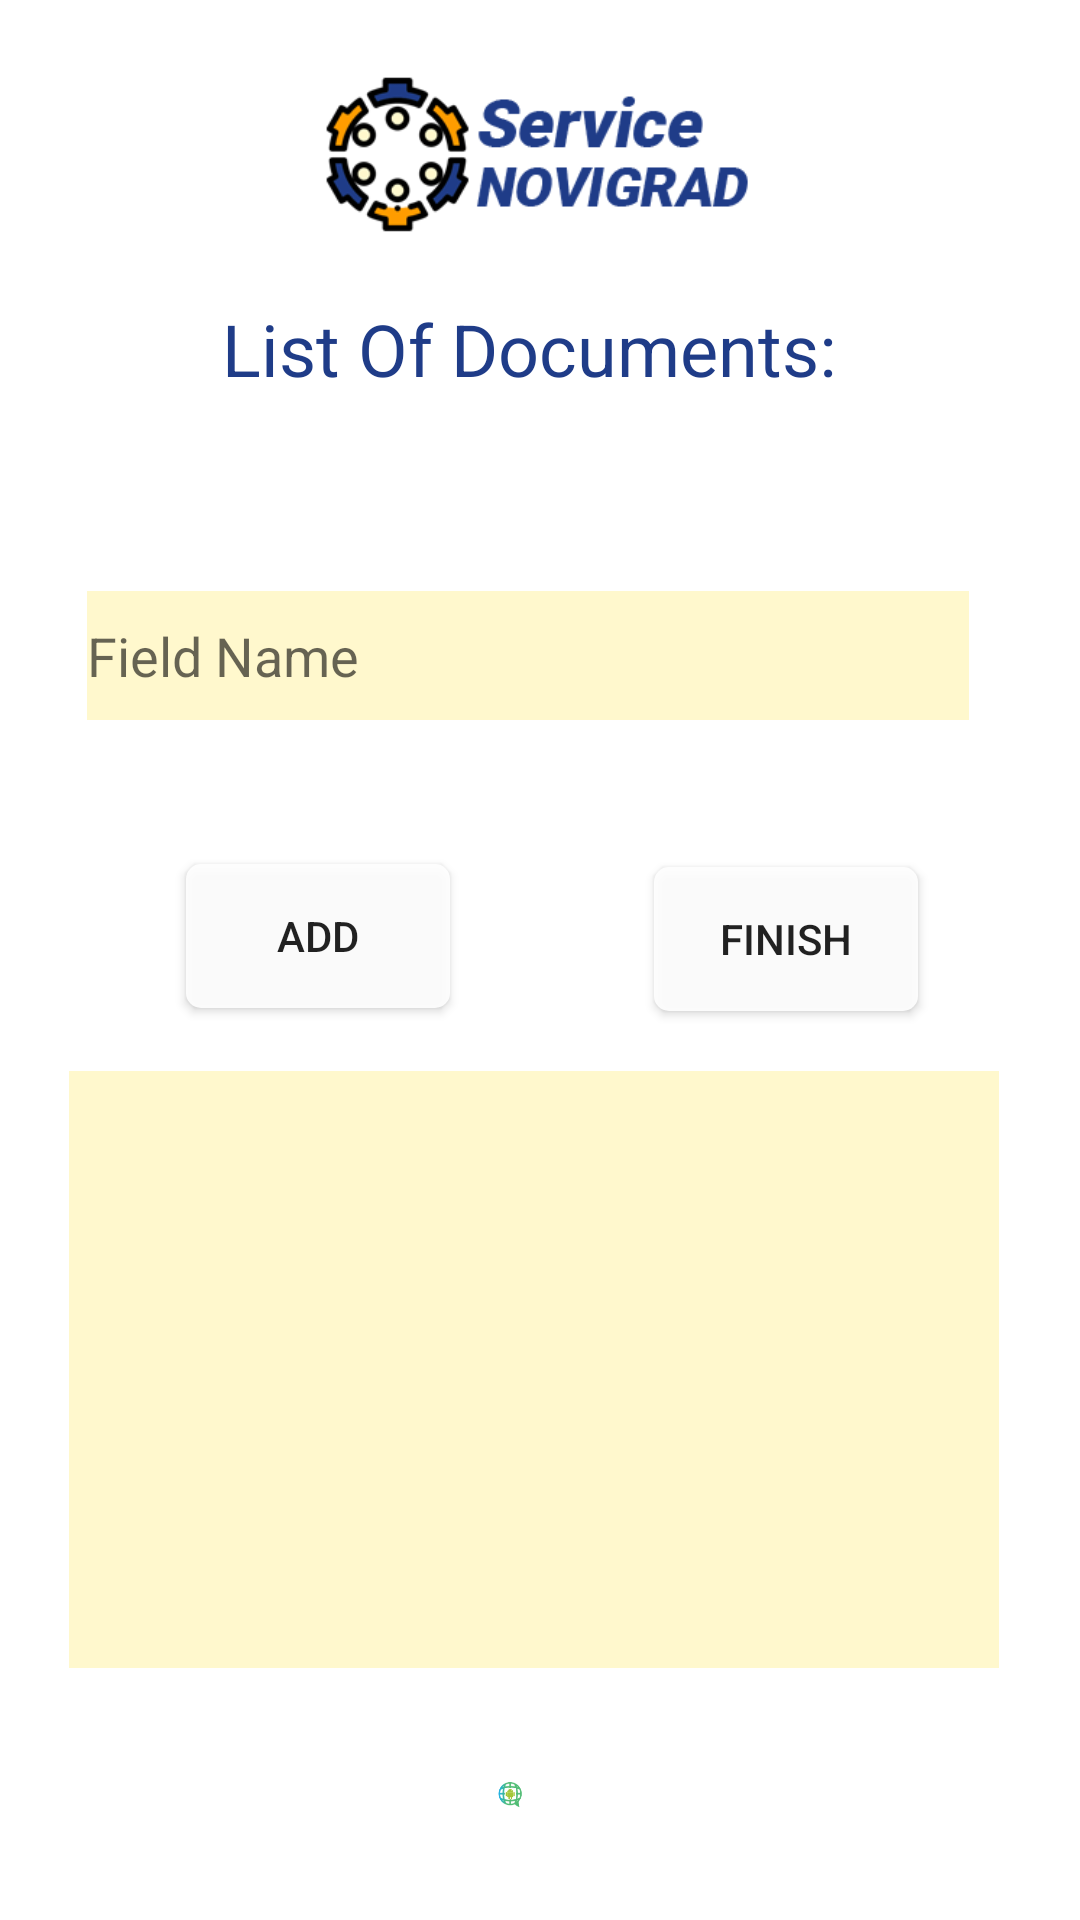

Layout XML and referenced resources for this Android screen:
<!-- AndroidManifest.xml: application theme AppTheme -->
<!-- res/layout/activity_document.xml -->
<?xml version="1.0" encoding="utf-8"?>
<RelativeLayout xmlns:android="http://schemas.android.com/apk/res/android"
    xmlns:app="http://schemas.android.com/apk/res-auto"
    xmlns:tools="http://schemas.android.com/tools"
    android:layout_width="match_parent"
    android:layout_height="match_parent"
    android:background="@drawable/bg1"
    tools:context=".DocumentActivity">

  <ImageView
      android:id="@+id/glbmmenutest6"
      android:layout_width="80dp"
      android:layout_height="26dp"
      android:layout_alignParentStart="true"
      android:layout_alignParentEnd="true"
      android:layout_alignParentBottom="true"
      android:layout_marginStart="165dp"
      android:layout_marginEnd="166dp"
      android:layout_marginBottom="29dp"
      app:layout_constraintBottom_toBottomOf="parent"
      app:layout_constraintEnd_toEndOf="parent"
      app:layout_constraintHorizontal_bias="0.498"
      app:layout_constraintStart_toStartOf="parent"
      app:layout_constraintTop_toBottomOf="@+id/buttonManageAccounnts"
      app:layout_constraintVertical_bias="0.866"
      app:srcCompat="@drawable/glbmlogo" />

  <ImageView
      android:id="@+id/imageLogo6"
      android:layout_width="200dp"
      android:layout_height="70dp"
      android:layout_alignParentStart="true"
      android:layout_alignParentTop="true"
      android:layout_alignParentEnd="true"
      android:layout_marginStart="106dp"
      android:layout_marginTop="16dp"
      android:layout_marginEnd="105dp"
      app:layout_constraintEnd_toEndOf="parent"
      app:layout_constraintStart_toStartOf="parent"
      app:layout_constraintTop_toTopOf="parent"
      app:srcCompat="@drawable/logo" />

  <TextView
      android:id="@+id/TextViewDocument"
      android:layout_width="274dp"
      android:layout_height="51dp"
      android:layout_below="@+id/imageLogo6"
      android:layout_alignParentStart="true"
      android:layout_alignParentEnd="true"
      android:layout_centerHorizontal="true"
      android:layout_marginStart="65dp"
      android:layout_marginTop="14dp"
      android:layout_marginEnd="72dp"
      android:text="List Of Documents:"
      android:textAlignment="center"
      android:textAppearance="@style/TextAppearance.AppCompat.Large"
      android:textColor="@color/NovigradBlue"
      android:textSize="24sp" />

  <EditText
      android:id="@+id/editTextDocumentToAdd"
      android:layout_width="345dp"
      android:layout_height="43dp"
      android:layout_below="@+id/TextViewDocument"
      android:layout_alignParentStart="true"
      android:layout_alignParentEnd="true"
      android:layout_centerHorizontal="true"
      android:layout_marginStart="29dp"
      android:layout_marginTop="46dp"
      android:layout_marginEnd="37dp"
      android:background="@color/NovigradYellow"
      android:ems="10"
      android:hint="@string/field_name"
      android:inputType="textPersonName" />

  <Button
      android:id="@+id/buttonAddDocument"
      android:layout_width="wrap_content"
      android:layout_height="wrap_content"
      android:layout_below="@+id/editTextDocumentToAdd"
      android:layout_alignParentStart="true"
      android:layout_marginStart="62dp"
      android:layout_marginTop="48dp"
      android:background="@drawable/roundedlayout"
      android:text="ADD" />

  <Button
      android:id="@+id/buttonFinish"
      android:layout_width="wrap_content"
      android:layout_height="wrap_content"
      android:layout_alignTop="@+id/buttonAddDocument"
      android:layout_alignParentEnd="true"
      android:layout_marginTop="1dp"
      android:layout_marginEnd="54dp"
      android:background="@drawable/roundedlayout"
      android:text="Finish" />

  <ListView
      android:id="@+id/ListeViewOfDocument"
      android:layout_width="361dp"
      android:layout_height="418dp"
      android:layout_above="@+id/glbmmenutest6"
      android:layout_below="@+id/editTextDocumentToAdd"
      android:layout_alignParentStart="true"
      android:layout_alignParentEnd="true"
      android:layout_marginStart="23dp"
      android:layout_marginTop="117dp"
      android:layout_marginEnd="27dp"
      android:layout_marginBottom="29dp"
      android:background="@color/NovigradYellow" />
</RelativeLayout>
<!-- resources referenced by this layout -->
<resources>
  <color name="NovigradBlue">#1f3c88</color>
  <color name="NovigradYellow">#fff8cd</color>
  <!-- drawable glbmlogo: png bitmap (drawable, 31156 bytes) -->
  <!-- drawable logo: png bitmap (drawable, 33054 bytes) -->
  <!-- drawable roundedlayout (drawable) -->
  <?xml version="1.0" encoding="utf-8"?>
  <shape xmlns:android="http://schemas.android.com/apk/res/android"
      android:shape="rectangle">
      <solid android:color="#E6FFFFFF" />
      <corners
          android:bottomLeftRadius="5dp"
          android:bottomRightRadius="5dp"
          android:topLeftRadius="5dp"
          android:topRightRadius="5dp" />
  </shape>
  <string name="field_name">Field Name</string>
</resources>
